Run: headless pygame with SDL's dummy video driver; simulated clock (each Clock.tick advances the game by its frame time, no real sleeping); random seed 0; keys injected as events and as key.get_pressed() state; mouse plan: one left click at the window centre at the start of phase 2, then a move to the lower-right quarter at the start of phase 3.
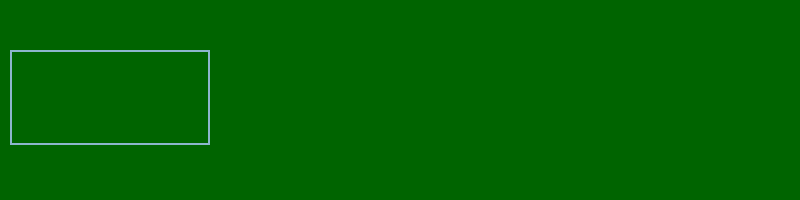
Frame 1 of 4 · flips 1–60 · no input
Frame 2 of 4 · flips 61–180 · clicked the window centre · tapped SPACE, RETURN · held RIGHT (→), D · screen unchanged from frame 1, image omitted
Frame 3 of 4 · flips 181–300 · moved the mouse to the lower-right quarter · held DOWN (↓), S · screen unchanged from frame 2, image omitted
Frame 4 of 4 · flips 301–420 · held LEFT (←), A, UP (↑), W · screen unchanged from frame 3, image omitted

The pygame program that drew these frames:

import pygame, sys
# General Setup
pygame.init()
clock = pygame.time.Clock()
screen = pygame.display.set_mode((800,200))

# Text
base_font = pygame.font.Font(None, 60)
user_text = ''
# text surface and color
input_rect = pygame.Rect(10, 50, 300, 95)
input_rect_color = pygame.Color('lightskyblue3') 
color_active = pygame.Color('yellow')
color_pasive = input_rect_color
# State
active = False

while True:
    for event in pygame.event.get():
        if event.type == pygame.QUIT:
            pygame.quit()
            sys.exit()
        # Mouse events
        if event.type == pygame.MOUSEBUTTONDOWN:
            if input_rect.collidepoint(event.pos):
                active = True
            else: 
                active = False
        # keyboard events
        if event.type == pygame.KEYDOWN:
            if active == True:
                if event.key == pygame.K_BACKSPACE:
                    user_text = user_text[:-1] # delete the las character
                else:
                    user_text += event.unicode # allow write text

    # Drawing
    screen.fill('darkgreen')
    # swithc States color
    if active:
        input_rect_color = color_active
    else:
        input_rect_color = color_pasive

    # text Rectangle
    pygame.draw.rect(screen, input_rect_color, input_rect, 2)
    
    # text
    text_surface = base_font.render(user_text, True, ('darkorange'))
    screen.blit(text_surface, (input_rect.x+25, input_rect.y+25)) # draw the surface at the position of the rect
    input_rect.w = max(200, text_surface.get_width()+10)


    pygame.display.flip()
    clock.tick(60)
